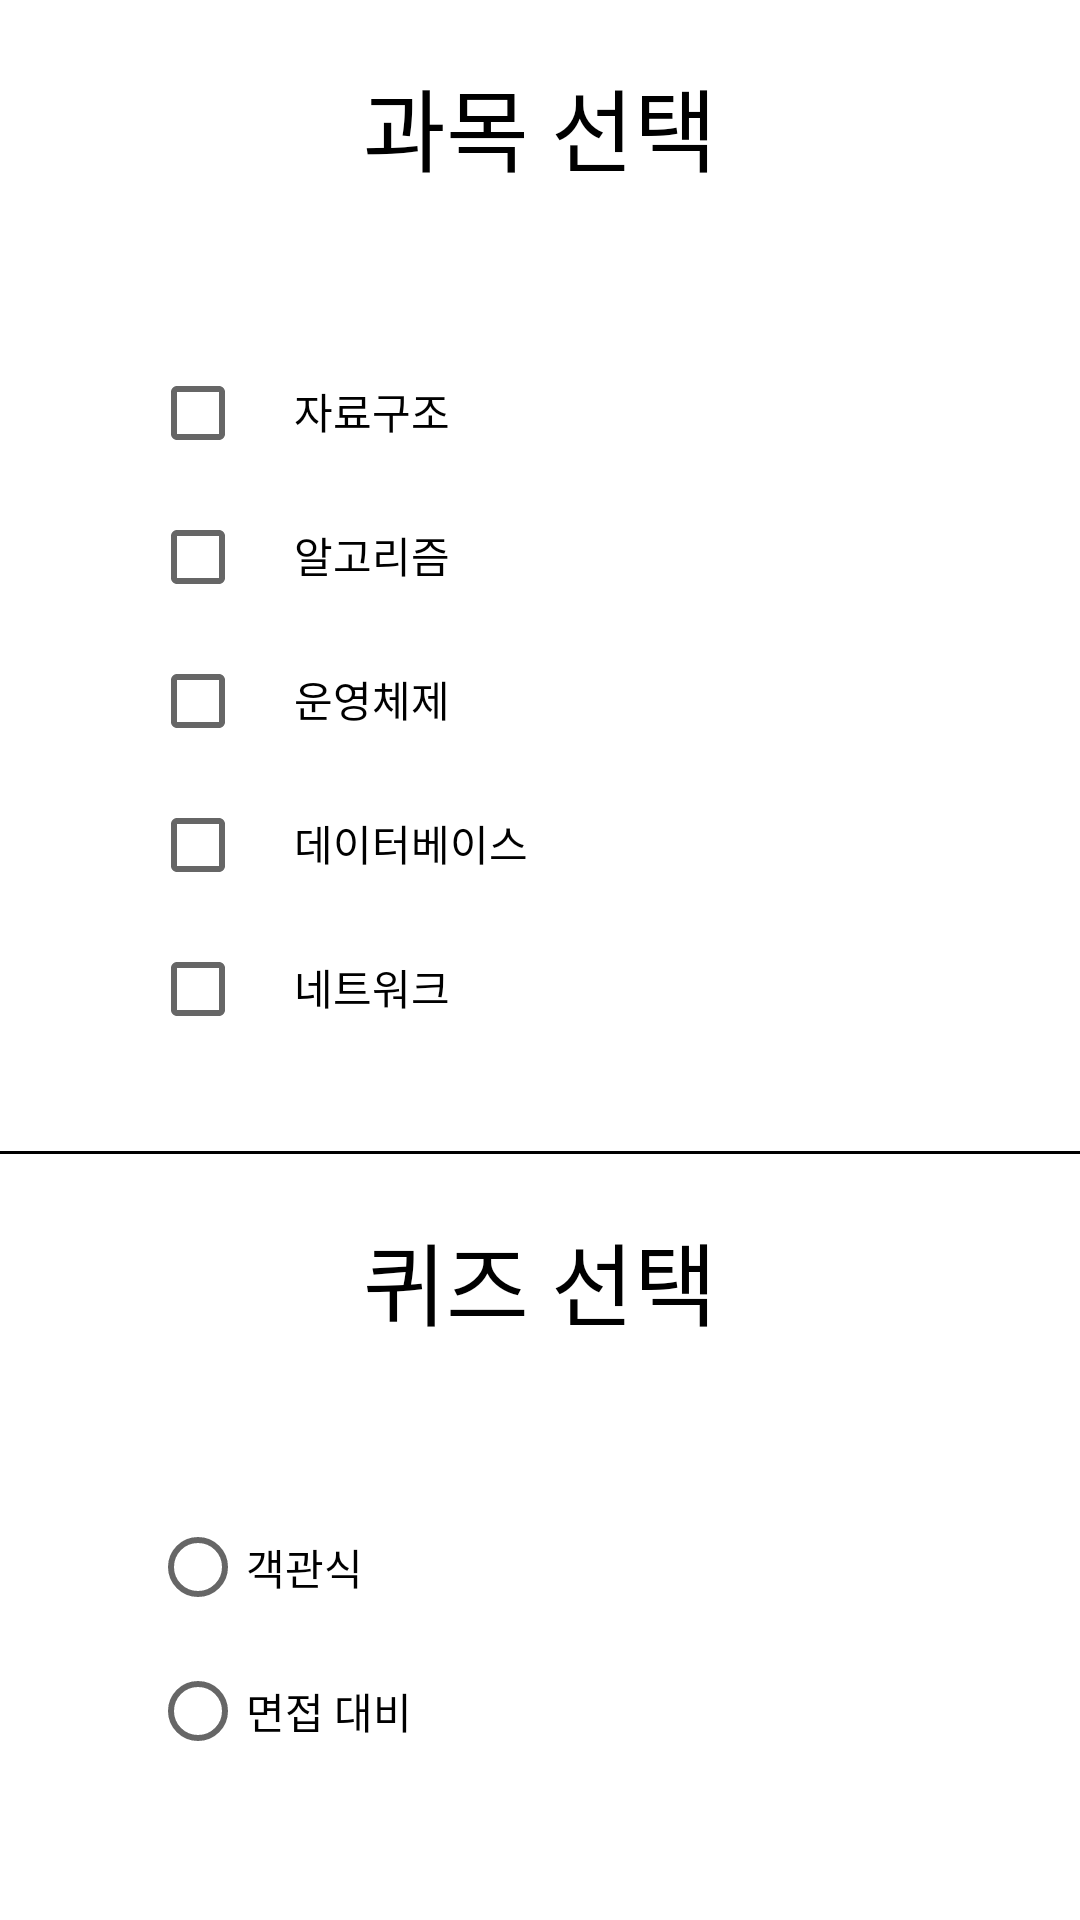

Layout XML and referenced resources for this Android screen:
<!-- AndroidManifest.xml: application theme Theme.ThinkIT -->
<!-- res/layout/fragment_quiz.xml -->
<?xml version="1.0" encoding="utf-8"?>
<androidx.constraintlayout.widget.ConstraintLayout xmlns:android="http://schemas.android.com/apk/res/android"
    xmlns:app="http://schemas.android.com/apk/res-auto"
    xmlns:tools="http://schemas.android.com/tools"
    android:layout_width="match_parent"
    android:background="@color/white"
    android:layout_height="match_parent"
    tools:context=".presentation.quiz.QuizFragment">

    <TextView
        android:id="@+id/QuizSelectConceptTextView"
        android:layout_width="wrap_content"
        android:layout_height="wrap_content"
        android:layout_marginTop="20dp"
        android:text="과목 선택"
        android:textColor="@color/black"
        android:textSize="30sp"
        app:layout_constraintEnd_toEndOf="parent"
        app:layout_constraintStart_toStartOf="parent"
        app:layout_constraintTop_toTopOf="parent" />

    <LinearLayout
        android:id="@+id/QuizConceptLayout"
        android:layout_width="0dp"
        android:layout_height="wrap_content"
        android:background="@drawable/background_explanation"
        android:orientation="vertical"
        android:padding="10dp"
        android:layout_marginStart="40dp"
        android:layout_marginEnd="40dp"
        android:layout_marginTop="40dp"
        android:layout_marginBottom="40dp"
        app:layout_constraintEnd_toEndOf="parent"
        app:layout_constraintBottom_toTopOf="@id/QuizGuideLine"
        app:layout_constraintStart_toStartOf="parent"
        app:layout_constraintTop_toBottomOf="@id/QuizSelectConceptTextView">

        <LinearLayout
            android:layout_width="match_parent"
            android:layout_height="wrap_content">

            <CheckBox
                android:id="@+id/QuizDataStructureCheckBox"
                android:layout_width="wrap_content"
                android:layout_height="wrap_content" />

            <TextView
                android:id="@+id/QuizDataStructureTextView"
                android:layout_width="wrap_content"
                android:layout_height="wrap_content"
                android:text="자료구조"
                android:textColor="@color/black" />
        </LinearLayout>

        <LinearLayout
            android:layout_width="match_parent"
            android:layout_height="wrap_content">

            <CheckBox
                android:id="@+id/QuizAlgorithmCheckBox"
                android:layout_width="wrap_content"
                android:layout_height="wrap_content" />

            <TextView
                android:id="@+id/QuizAlgorithmTextView"
                android:layout_width="wrap_content"
                android:layout_height="wrap_content"
                android:text="알고리즘"
                android:textColor="@color/black" />
        </LinearLayout>

        <LinearLayout
            android:layout_width="match_parent"
            android:layout_height="wrap_content">

            <CheckBox
                android:id="@+id/QuizOSCheckBox"
                android:layout_width="wrap_content"
                android:layout_height="wrap_content" />

            <TextView
                android:id="@+id/QuizOSTextView"
                android:layout_width="wrap_content"
                android:layout_height="wrap_content"
                android:text="운영체제"
                android:textColor="@color/black" />
        </LinearLayout>

        <LinearLayout
            android:layout_width="match_parent"
            android:layout_height="wrap_content">

            <CheckBox
                android:id="@+id/QuizDataBaseCheckBox"
                android:layout_width="wrap_content"
                android:layout_height="wrap_content" />

            <TextView
                android:id="@+id/QuizDataBaseTextView"
                android:layout_width="wrap_content"
                android:layout_height="wrap_content"
                android:text="데이터베이스"
                android:textColor="@color/black" />
        </LinearLayout>

        <LinearLayout
            android:layout_width="match_parent"
            android:layout_height="wrap_content">

            <CheckBox
                android:id="@+id/QuizNetworkCheckBox"
                android:layout_width="wrap_content"
                android:layout_height="wrap_content" />

            <TextView
                android:id="@+id/QuizNetworkTextView"
                android:layout_width="wrap_content"
                android:layout_height="wrap_content"
                android:text="네트워크"
                android:textColor="@color/black" />
        </LinearLayout>

    </LinearLayout>

    <TextView
        android:id="@+id/QuizGuideLine"
        android:layout_width="0dp"
        android:layout_height="1dp"
        app:layout_constraintEnd_toEndOf="parent"
        android:background="#000000"
        android:layout_marginTop="20dp"
        app:layout_constraintTop_toBottomOf="@id/QuizConceptLayout"
        app:layout_constraintStart_toStartOf="parent" />

    <TextView
        android:id="@+id/QuizSelectQuizTextView"
        android:layout_width="wrap_content"
        android:layout_height="wrap_content"
        android:layout_marginTop="20dp"
        android:text="퀴즈 선택"
        android:textColor="@color/black"
        android:textSize="30sp"
        app:layout_constraintEnd_toEndOf="parent"
        app:layout_constraintStart_toStartOf="parent"
        app:layout_constraintTop_toBottomOf="@id/QuizGuideLine"/>

    <LinearLayout
        android:id="@+id/QuizSelectQuizLayout"
        android:layout_width="0dp"
        android:layout_height="wrap_content"
        android:background="@drawable/background_explanation"
        android:orientation="vertical"
        android:padding="10dp"
        android:layout_marginStart="40dp"
        android:layout_marginEnd="40dp"
        android:layout_marginTop="40dp"
        android:layout_marginBottom="40dp"
        app:layout_constraintEnd_toEndOf="parent"
        app:layout_constraintStart_toStartOf="parent"
        app:layout_constraintTop_toBottomOf="@id/QuizSelectQuizTextView">

        <RadioGroup
            android:id="@+id/quizRadioGroup"
            android:layout_width="match_parent"
            android:layout_height="match_parent">

            <RadioButton
                android:id="@+id/quizMultipleChoiceButton"
                android:layout_width="wrap_content"
                android:layout_height="wrap_content"
                android:text="객관식"/>

            <RadioButton
                android:id="@+id/quizSubjectiveButton"
                android:layout_width="wrap_content"
                android:layout_height="wrap_content"
                android:text="면접 대비"/>

        </RadioGroup>

    </LinearLayout>

    <Button
        android:id="@+id/QuizStartButton"
        android:layout_width="wrap_content"
        android:layout_height="wrap_content"
        app:layout_constraintStart_toStartOf="@id/QuizSelectQuizLayout"
        app:layout_constraintTop_toBottomOf="@id/QuizSelectQuizLayout"
        app:layout_constraintEnd_toEndOf="@id/QuizSelectQuizLayout"
        android:layout_marginTop="50dp"
        android:text="start"
        android:stateListAnimator="@null"
        android:backgroundTint="@color/no_jh"/>

</androidx.constraintlayout.widget.ConstraintLayout>
<!-- resources referenced by this layout -->
<resources>
  <color name="black">#FF000000</color>
  <color name="no_jh">#66EBFF</color>
  <color name="white">#FFFFFFFF</color>
  <style name="Theme.ThinkIT" parent="Theme.MaterialComponents.DayNight.NoActionBar">
          
          <item name="colorPrimary">@color/purple_500</item>
          <item name="colorPrimaryVariant">@color/purple_700</item>
          <item name="colorOnPrimary">@color/white</item>
          
          <item name="colorSecondary">@color/teal_200</item>
          <item name="colorSecondaryVariant">@color/teal_700</item>
          <item name="colorOnSecondary">@color/black</item>
          
          <item name="android:statusBarColor">@color/white</item>
          
          <item name="android:windowLightStatusBar">true</item>
      </style>
  <color name="purple_500">#FF6200EE</color>
  <color name="purple_700">#FF3700B3</color>
  <color name="teal_200">#FF03DAC5</color>
  <color name="teal_700">#FF018786</color>
</resources>
